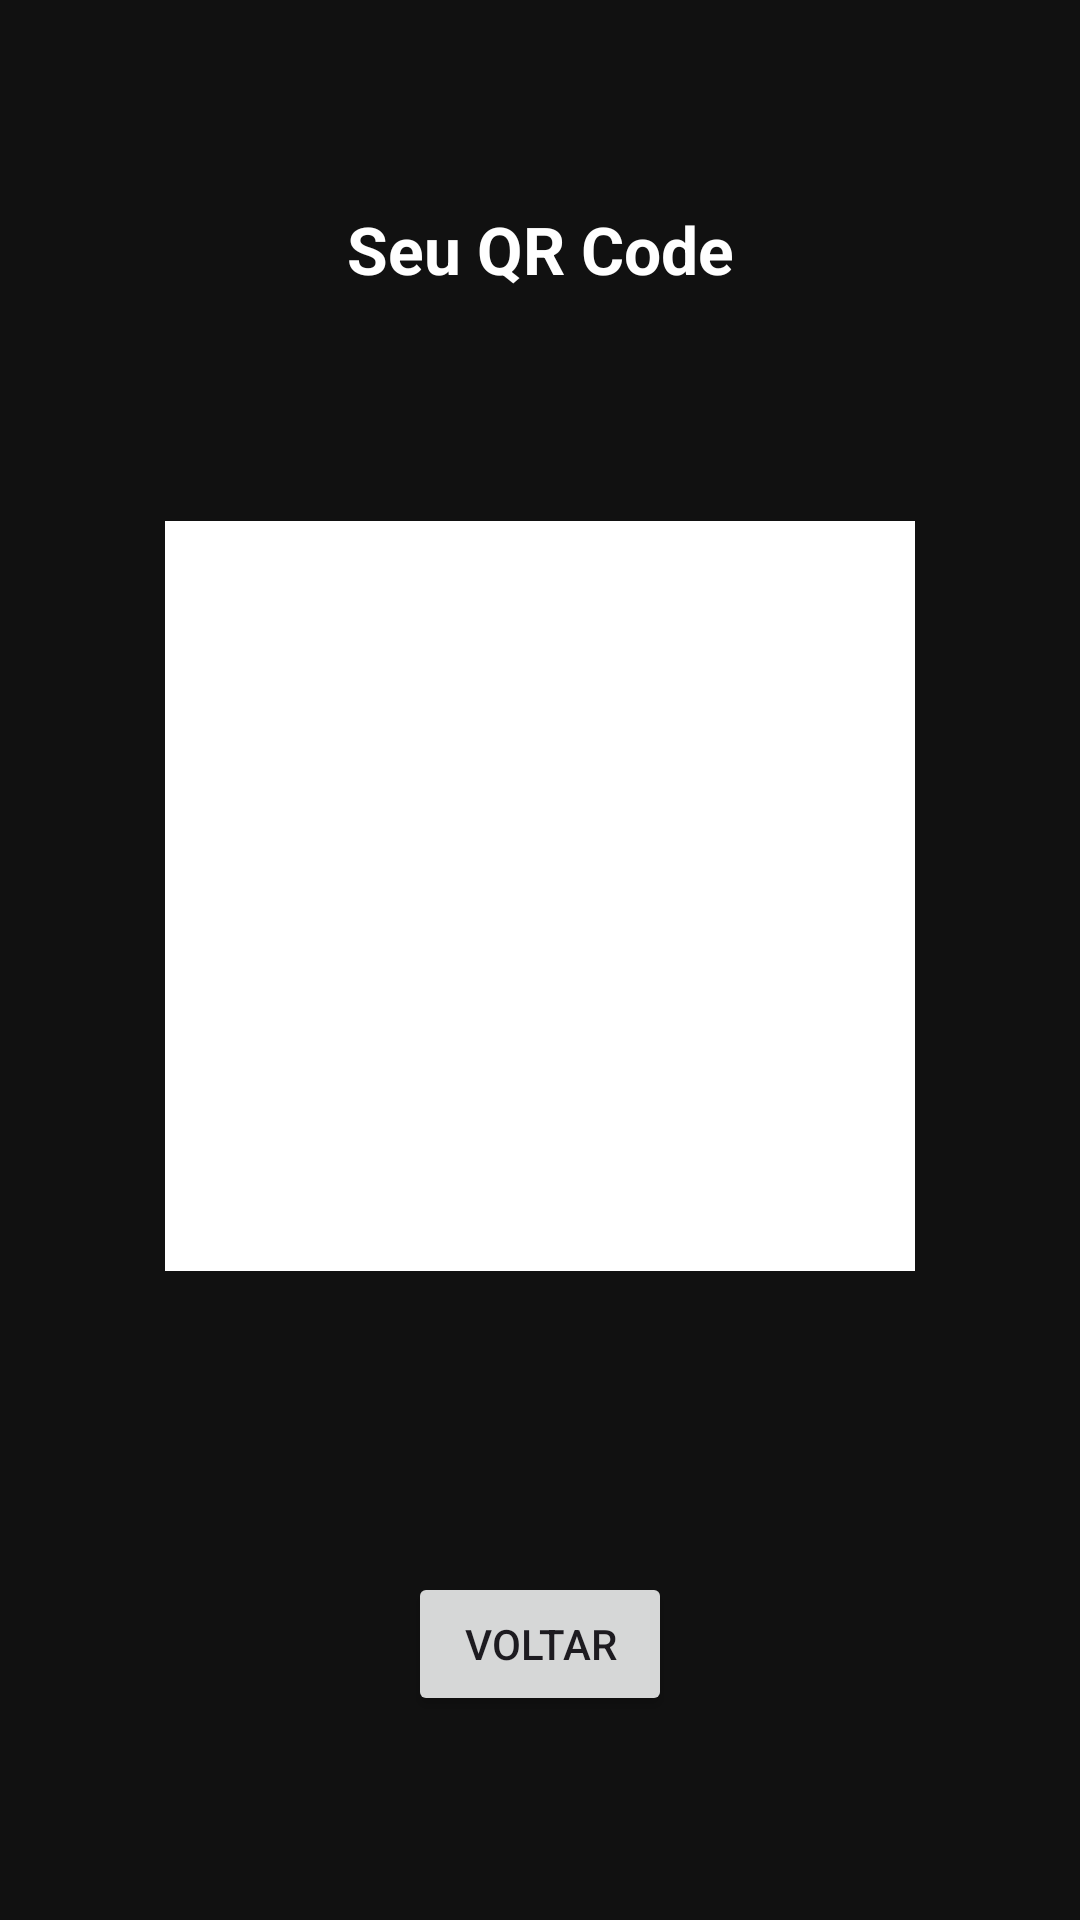

Write the Android layout XML for this screen, with the resource values it uses.
<!-- AndroidManifest.xml: application theme Theme.Controle_de_Cadastro -->
<!-- res/layout/activity_qr_code.xml -->
<?xml version="1.0" encoding="utf-8"?>
<androidx.constraintlayout.widget.ConstraintLayout xmlns:android="http://schemas.android.com/apk/res/android"
    xmlns:app="http://schemas.android.com/apk/res-auto"
    xmlns:tools="http://schemas.android.com/tools"
    android:id="@+id/main"
    android:layout_width="match_parent"
    android:layout_height="match_parent"
    tools:context=".QR_Code"
    android:padding="16dp"
    android:background="#111111">

    <TextView
        android:id="@+id/txtTituloQR"
        android:layout_width="wrap_content"
        android:layout_height="wrap_content"
        android:text="Seu QR Code"
        android:textColor="@android:color/white"
        android:textSize="22sp"
        android:textStyle="bold"
        app:layout_constraintTop_toTopOf="parent"
        app:layout_constraintBottom_toTopOf="@+id/imgQRCode"
        app:layout_constraintStart_toStartOf="parent"
        app:layout_constraintEnd_toEndOf="parent"
        android:layout_marginBottom="24dp" />

    <ImageView
        android:id="@+id/imgQRCode"
        android:layout_width="250dp"
        android:layout_height="250dp"
        android:contentDescription="QR Code"
        android:background="@android:color/white"
        app:layout_constraintTop_toBottomOf="@id/txtTituloQR"
        app:layout_constraintStart_toStartOf="parent"
        app:layout_constraintEnd_toEndOf="parent"
        android:layout_marginBottom="24dp"
        app:layout_constraintBottom_toTopOf="@+id/btnVoltar" />

    <Button
        android:id="@+id/btnVoltar"
        android:layout_width="wrap_content"
        android:layout_height="wrap_content"
        android:text="Voltar"
        app:layout_constraintTop_toBottomOf="@id/imgQRCode"
        app:layout_constraintBottom_toBottomOf="parent"
        app:layout_constraintStart_toStartOf="parent"
        app:layout_constraintEnd_toEndOf="parent"
        android:layout_marginTop="24dp" />
</androidx.constraintlayout.widget.ConstraintLayout>
<!-- resources referenced by this layout -->
<resources>
  <style name="Theme.Controle_de_Cadastro" parent="Base.Theme.Controle_de_Cadastro" />
  <style name="Base.Theme.Controle_de_Cadastro" parent="Theme.Material3.DayNight.NoActionBar">
          
          
      </style>
</resources>
